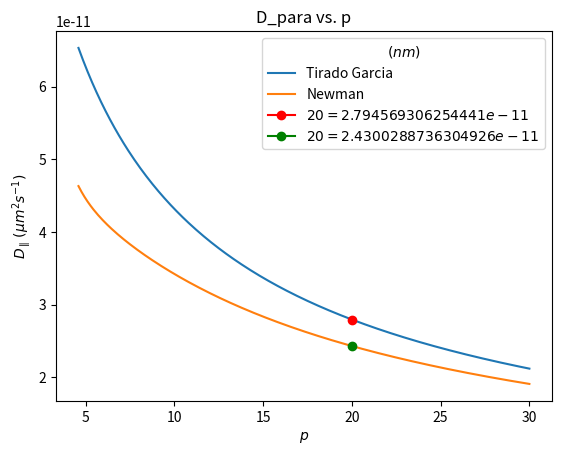

Python code for this plot: (Note: this script raises an exception after producing the figure.)
import math 
import numpy as np 
import matplotlib.pyplot as plt

kB = 1.38E-23
T = 310
eta = 0.6913E-3
d =2.5e-9

p_exper = np.linspace(4.6,30,300)
#this range comes from the paper 

def TiradoGarcia(p):
    v_para = -0.207 + (0.980/p) - (0.133/(p**2))
    l = p*2*(d)
    D_para = ((np.log(p) + v_para)*kB*T)/(2*math.pi*eta*l)
    return D_para

def Newman(p):
    v_para = -0.114 - (0.15/(np.log(2*p))) -(13.5/(np.log(2*p)**2)) + (37/(np.log(2*p)**3)) - (22/(np.log(2*p)**4))
    l = p*2*(d)
    D_para = ((np.log(p) + v_para)*kB*T)/(2*math.pi*eta*l)
    return D_para

D1 = TiradoGarcia(p_exper) 
D2 = Newman(p_exper) 


with open('Dpara.txt', 'w') as file:
    file.write("# p \t D_TG \t D_N \t \n")
    for i in range(len(p_exper)):
        file.write("{} \t {} \t {}\n".format( p_exper[i], D1[i], D2[i]))
    file.close()

point1 = TiradoGarcia(20)
point2 = Newman(20) 


plt.plot(p_exper, D1, label = "Tirado Garcia")
plt.plot(p_exper, D2, label = "Newman")
plt.plot(20,point1,'-ro', label=r'$20 = {}$'.format(point1))
plt.plot(20,point2, '-go', label=r'$20 = {}$'.format(point2))
plt.xlabel(r'$p$')
plt.ylabel(r'$D_{\parallel}\,(\mu m^{2} s^{-1})$')
plt.legend(title=r'$\,(nm)$')
plt.title("D_para vs. p")
plt.savefig("plots/plot_Dpara.pdf", format="pdf", bbox_inches="tight")
